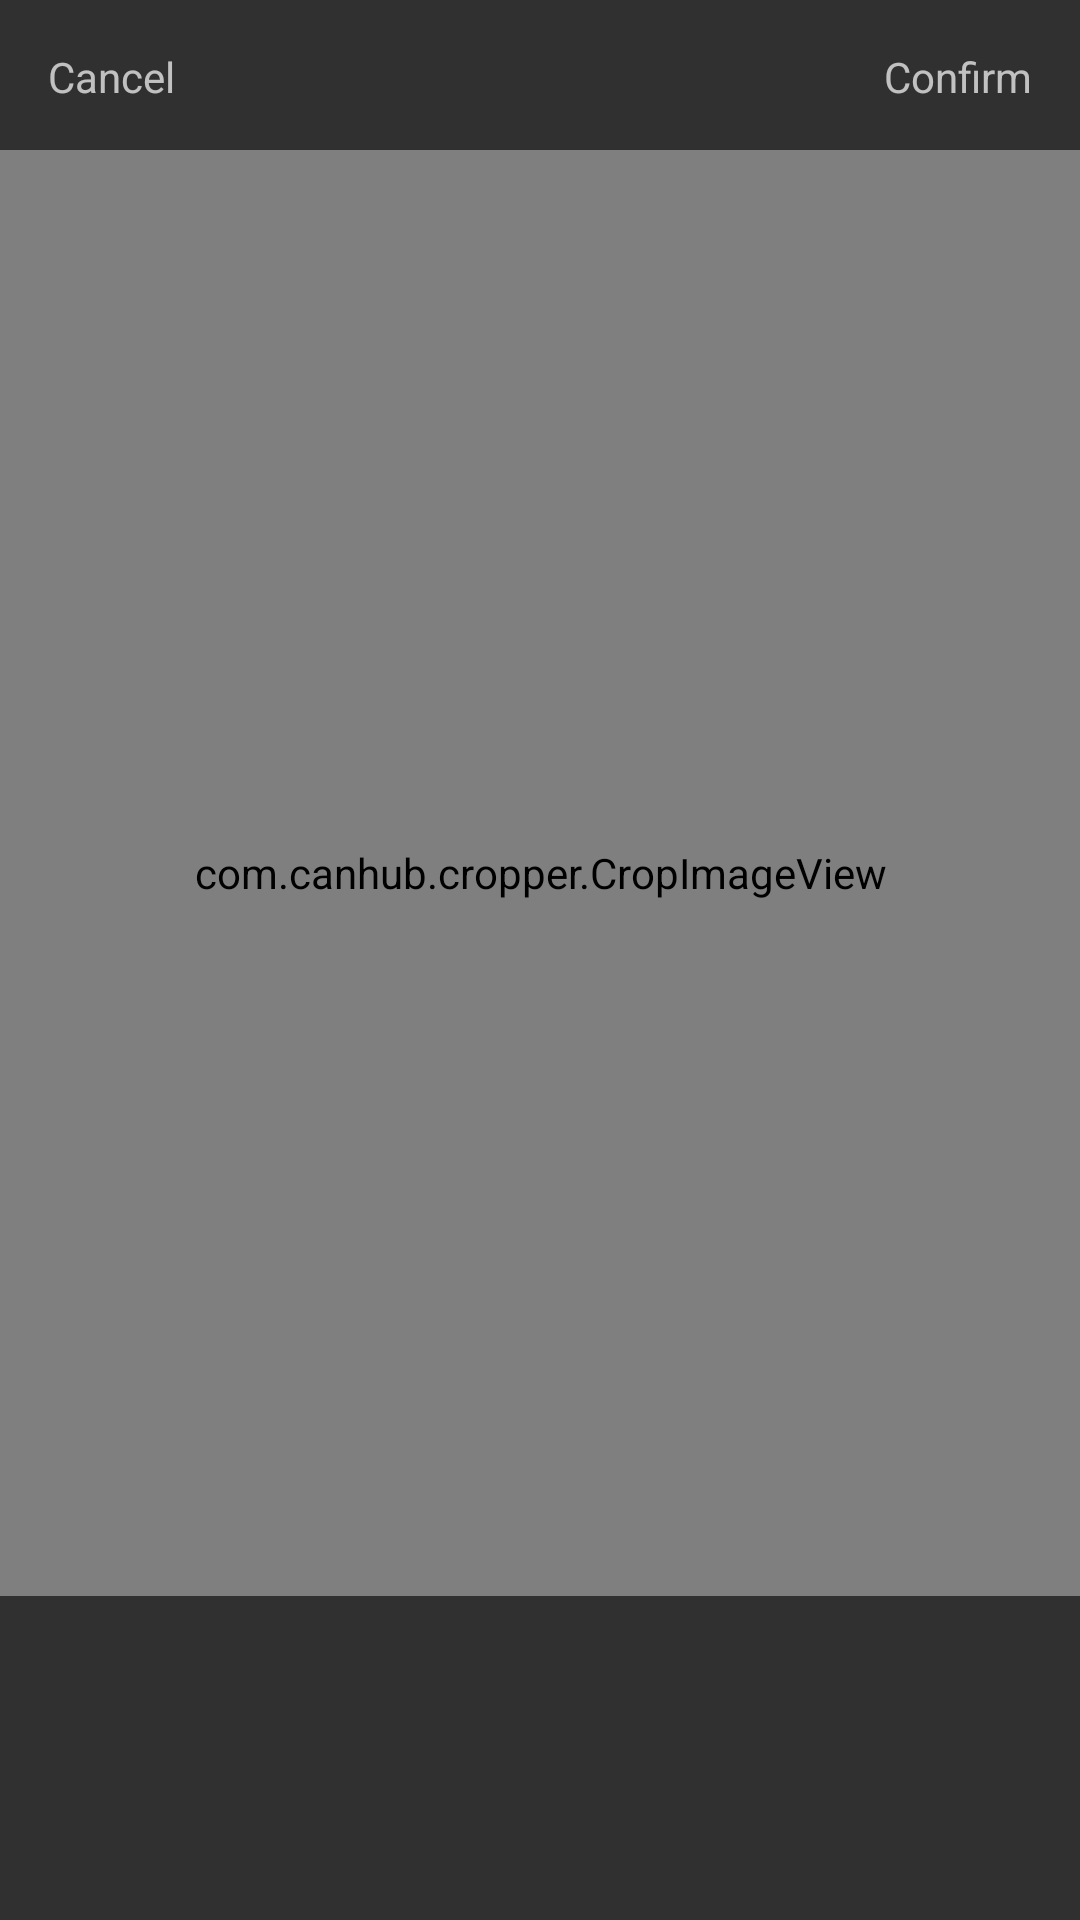

Produce the Android XML layout that renders to this screen, including the resource entries it uses.
<!-- AndroidManifest.xml: application theme Theme.AppCompat.NoActionBar -->
<!-- res/layout/activity_crop_image.xml -->
<?xml version="1.0" encoding="utf-8"?>
<androidx.constraintlayout.widget.ConstraintLayout xmlns:android="http://schemas.android.com/apk/res/android"
    xmlns:app="http://schemas.android.com/apk/res-auto"
    android:layout_width="match_parent"
    android:layout_height="match_parent">

    <com.canhub.cropper.CropImageView
        android:id="@+id/cropImageView"
        android:layout_width="match_parent"
        android:layout_height="0dp"
        android:layout_marginTop="50dp"
        app:layout_constraintBottom_toTopOf="@+id/preViewRecycler"
        app:layout_constraintEnd_toEndOf="parent"
        app:layout_constraintHorizontal_bias="0.0"
        app:layout_constraintStart_toStartOf="parent"
        app:layout_constraintTop_toTopOf="parent">
    </com.canhub.cropper.CropImageView>

    <androidx.recyclerview.widget.RecyclerView
        android:id="@+id/preViewRecycler"
        android:layout_width="match_parent"
        android:layout_height="100dp"
        android:layout_marginTop="8dp"
        app:layout_constraintBottom_toBottomOf="parent"
        app:layout_constraintEnd_toEndOf="parent"
        app:layout_constraintStart_toStartOf="parent"
        app:layout_constraintTop_toBottomOf="@+id/cropImageView">

    </androidx.recyclerview.widget.RecyclerView>

    <TextView
        android:id="@+id/cancel_crop_image"
        android:layout_width="wrap_content"
        android:layout_height="wrap_content"
        android:layout_marginTop="16dp"
        android:layout_marginLeft="16dp"
        android:text="Cancel"
        app:layout_constraintStart_toStartOf="parent"
        app:layout_constraintTop_toTopOf="parent" />

    <TextView
        android:id="@+id/confirm_crop_image"
        android:layout_width="wrap_content"
        android:layout_height="wrap_content"
        android:layout_marginTop="16dp"
        android:layout_marginRight="16dp"
        android:text="Confirm"
        app:layout_constraintEnd_toEndOf="parent"
        app:layout_constraintTop_toTopOf="parent" />

</androidx.constraintlayout.widget.ConstraintLayout>
<!-- resources referenced by this layout -->
<resources>

</resources>
